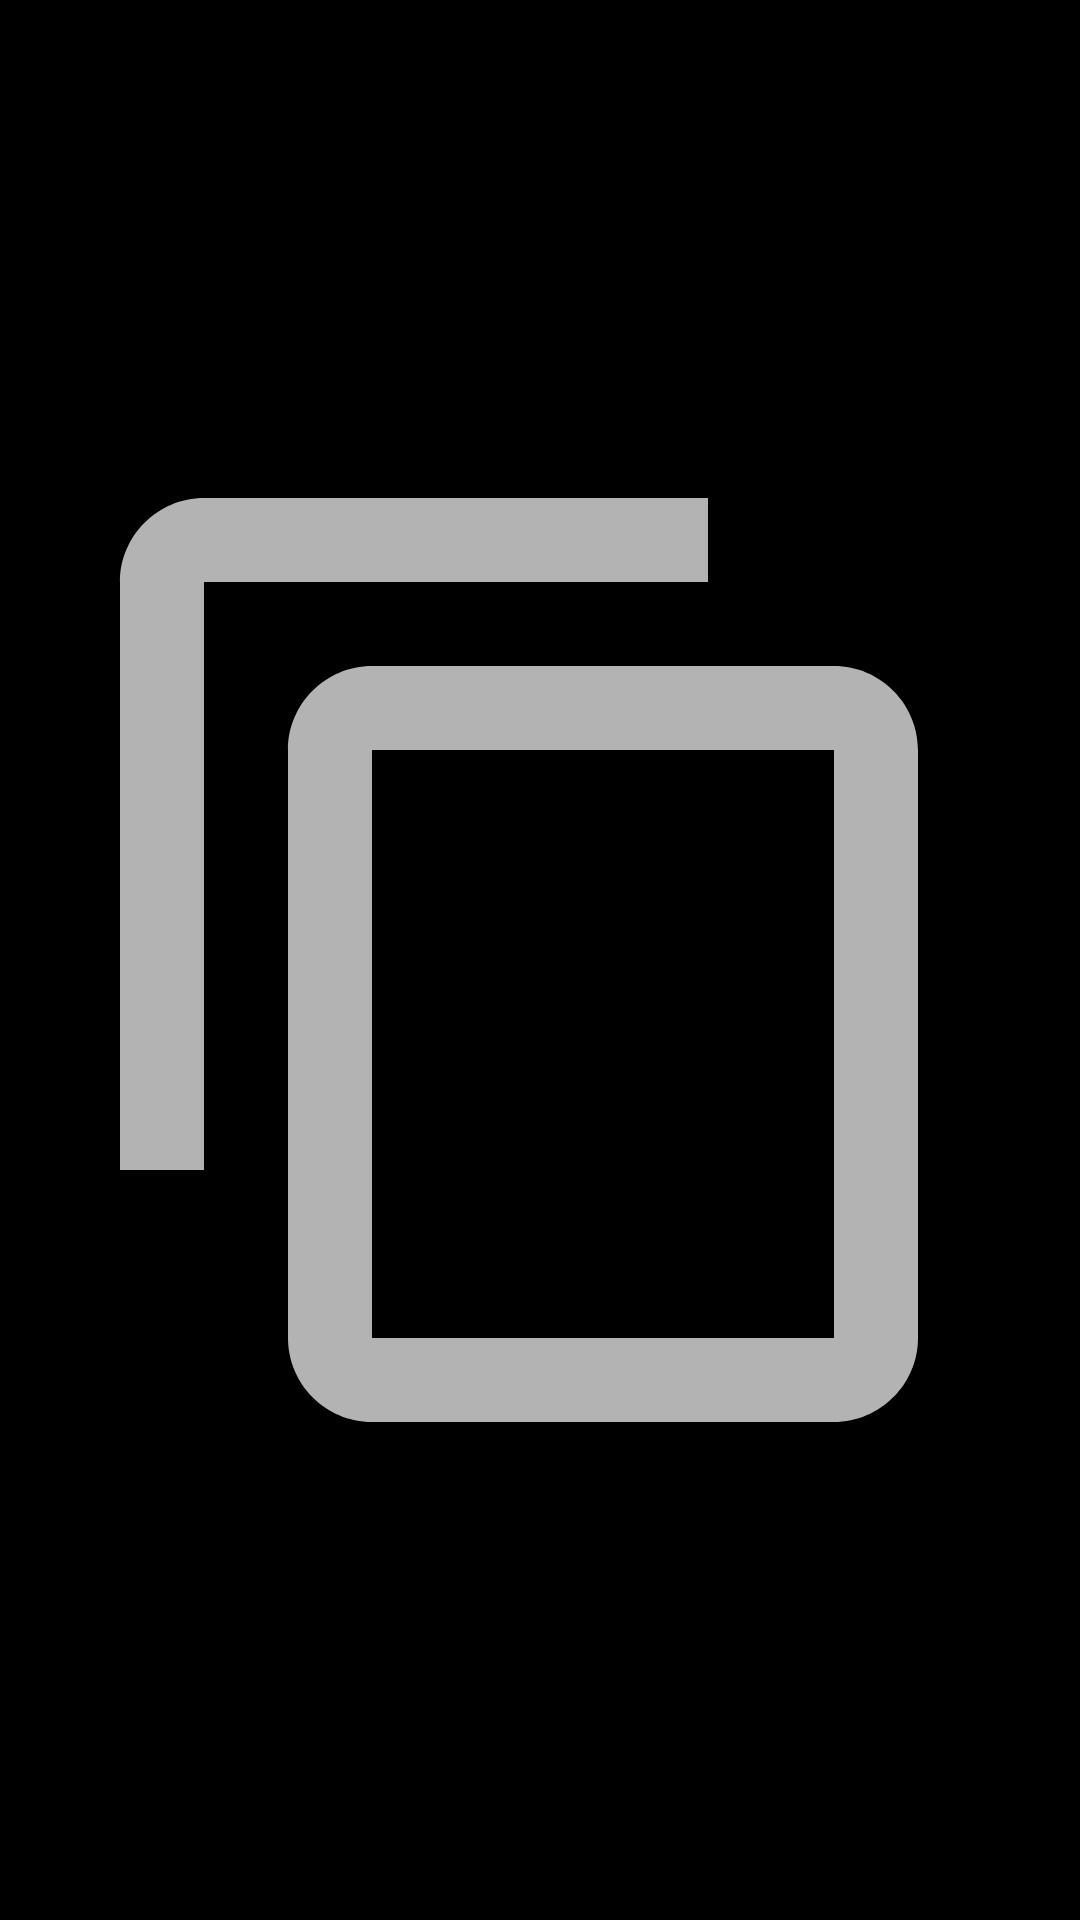

Produce the Android XML layout that renders to this screen, including the resource entries it uses.
<!-- AndroidManifest.xml: application theme Theme.Player -->
<!-- res/layout/preference_widget_copy.xml -->
<?xml version="1.0" encoding="utf-8"?>
<ImageView xmlns:android="http://schemas.android.com/apk/res/android"
    android:id="@+id/copy_link"
    android:layout_width="48dp"
    android:layout_height="48dp"
    android:layout_gravity="center_vertical|end"
    android:background="?android:attr/selectableItemBackgroundBorderless"
    android:clickable="true"
    android:focusable="true"
    android:contentDescription="@string/copy_link"
    android:padding="12dp"
    android:scaleType="fitCenter"
    android:src="@drawable/ic_content_copy_24dp" />
<!-- resources referenced by this layout -->
<resources>
  <!-- drawable ic_content_copy_24dp (drawable) -->
  <?xml version="1.0" encoding="utf-8"?>
  <vector xmlns:android="http://schemas.android.com/apk/res/android"
      android:width="24dp"
      android:height="24dp"
      android:viewportWidth="24"
      android:viewportHeight="24"
      android:tint="?android:attr/textColorSecondary">
      <path
          android:fillColor="@android:color/white"
          android:pathData="M16,1H4C2.9,1 2,1.9 2,3v14h2V3h12V1zM19,5H8C6.9,5 6,5.9 6,7v14c0,1.1 0.9,2 2,2h11c1.1,0 2,-0.9 2,-2V7C21,5.9 20.1,5 19,5zM19,21H8V7h11V21z" />
  </vector>
  <string name="copy_link">Copy link</string>
  <style name="Theme.Player" parent="BaseTheme.Player">
      </style>
  <style name="BaseTheme.Player" parent="Theme.AppCompat.NoActionBar">
          <item name="android:statusBarColor">@color/ui_controls_background</item>
          <item name="android:navigationBarColor">@color/ui_controls_background</item>
          <item name="android:windowBackground">@color/black</item>
          <item name="android:windowLayoutInDisplayCutoutMode" tools:ignore="NewApi">shortEdges</item>
          <item name="android:forceDarkAllowed" tools:targetApi="29">false</item>
          
          <item name="accentColor">@color/accent_orange</item>
          <item name="colorAccent">?attr/accentColor</item>
          <item name="android:colorAccent">?attr/accentColor</item>
      </style>
  <color name="ui_controls_background">#98000000</color>
  <color name="black">#FF000000</color>
  <color name="accent_orange">#F2761E</color>
</resources>
